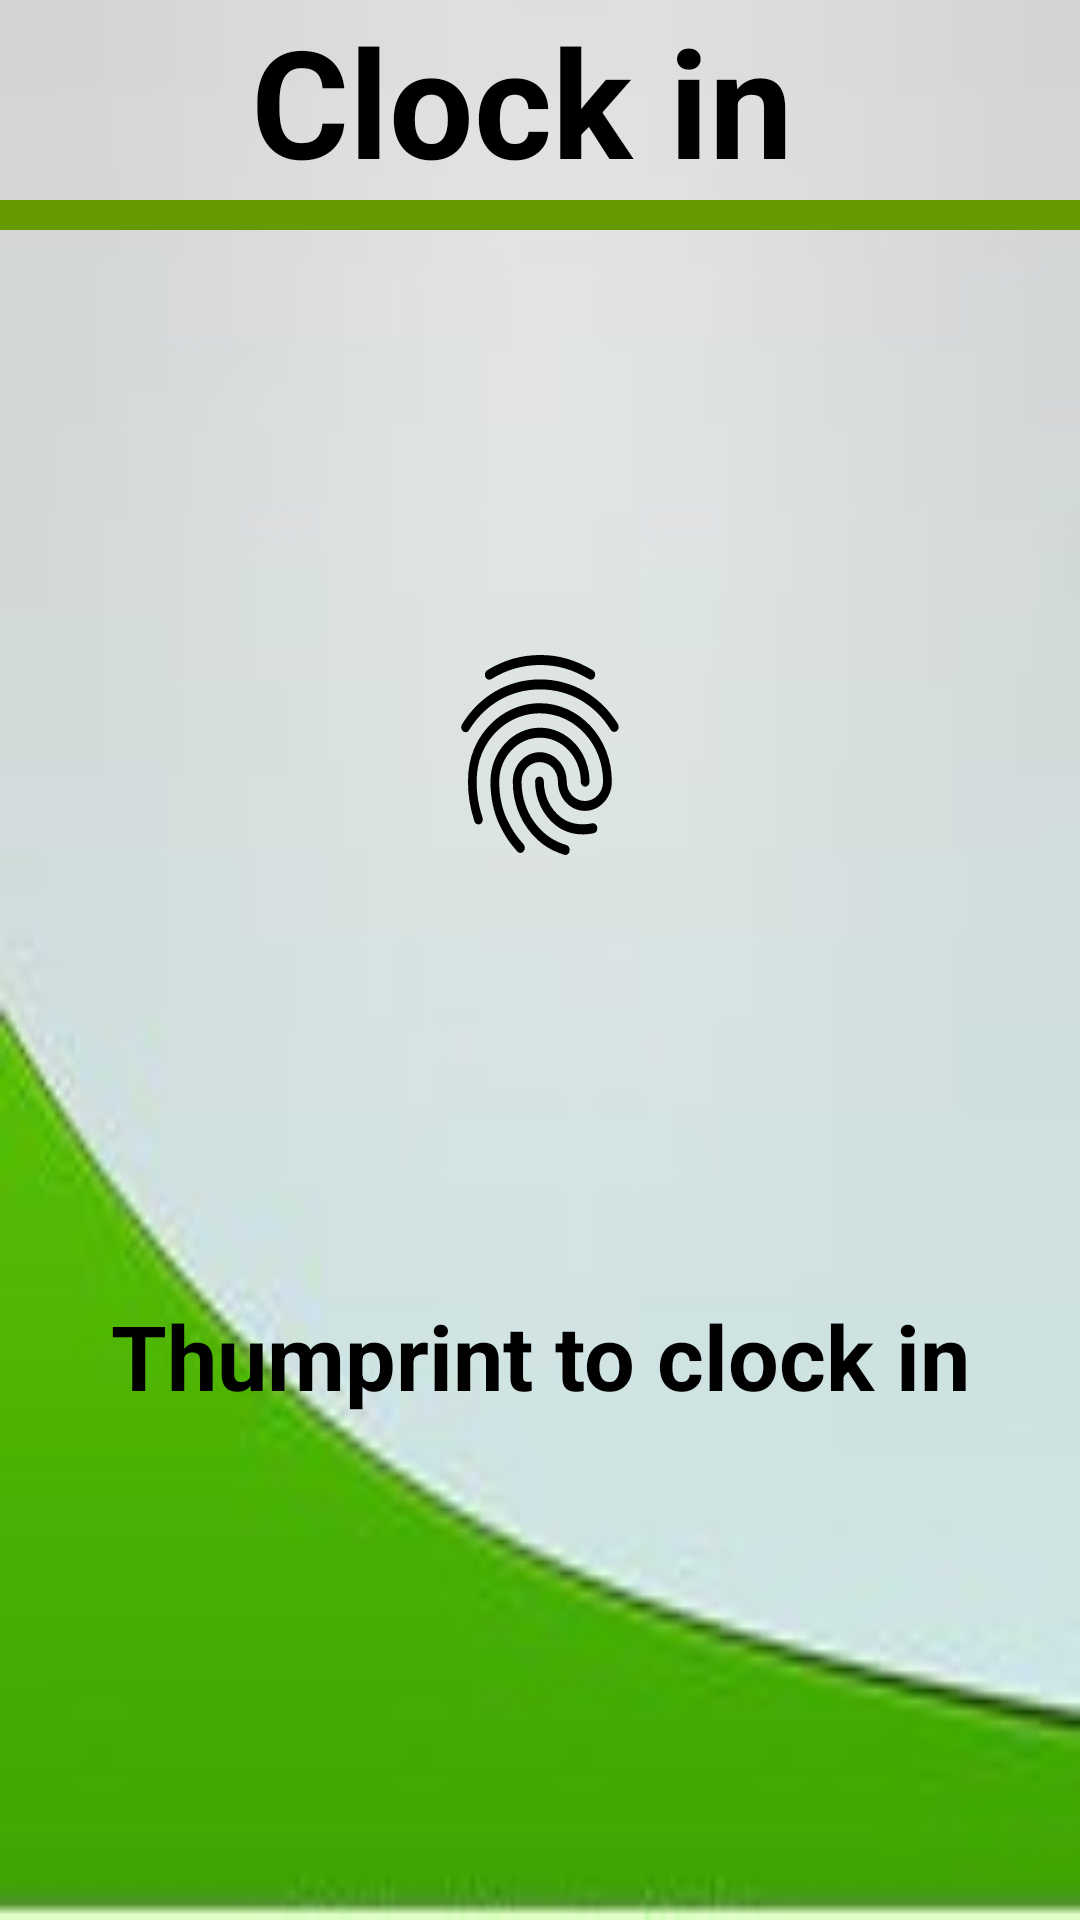

This screen was rendered from an Android layout file. Write that file and the resources it references.
<!-- AndroidManifest.xml: application theme Theme.AppCompat.NoActionBar -->
<!-- res/layout/activity_clockin.xml -->
<?xml version="1.0" encoding="utf-8"?>
<LinearLayout xmlns:android="http://schemas.android.com/apk/res/android"
    xmlns:app="http://schemas.android.com/apk/res-auto"
    xmlns:tools="http://schemas.android.com/tools"
    android:layout_width="match_parent"
    android:layout_height="match_parent"
    tools:context=".Clockin"
    android:background="@drawable/wng"
    android:orientation="vertical">

    <TextView
        android:layout_width="match_parent"
        android:layout_height="wrap_content"
        android:text="Clock in "
        android:textSize="50dp"
        android:gravity="center"
        android:textStyle="bold"
        android:textColor="@android:color/black"/>
    <View
        android:layout_width="match_parent"
        android:layout_height="10dp"
        android:background="@android:color/holo_green_dark"/>

    <ImageView
        android:layout_width="200dp"
        android:layout_height="300dp"
        android:layout_marginTop="25dp"
        android:layout_gravity="center"
        android:scaleType="center"
        android:src="@drawable/ic_fingerprint_black_24dp" />

    <TextView
        android:layout_width="match_parent"
        android:layout_height="wrap_content"
        android:text="Thumprint to clock in"
        android:textSize="30dp"
        android:textStyle="bold"
        android:textColor="@android:color/black"
        android:layout_marginTop="30dp"
        android:gravity="center"/>

</LinearLayout>
<!-- resources referenced by this layout -->
<resources>
  <!-- drawable ic_fingerprint_black_24dp: vector/xml drawable (drawable, 2374 chars, omitted) -->
  <!-- drawable wng: jpg bitmap (drawable, 6680 bytes) -->
</resources>
